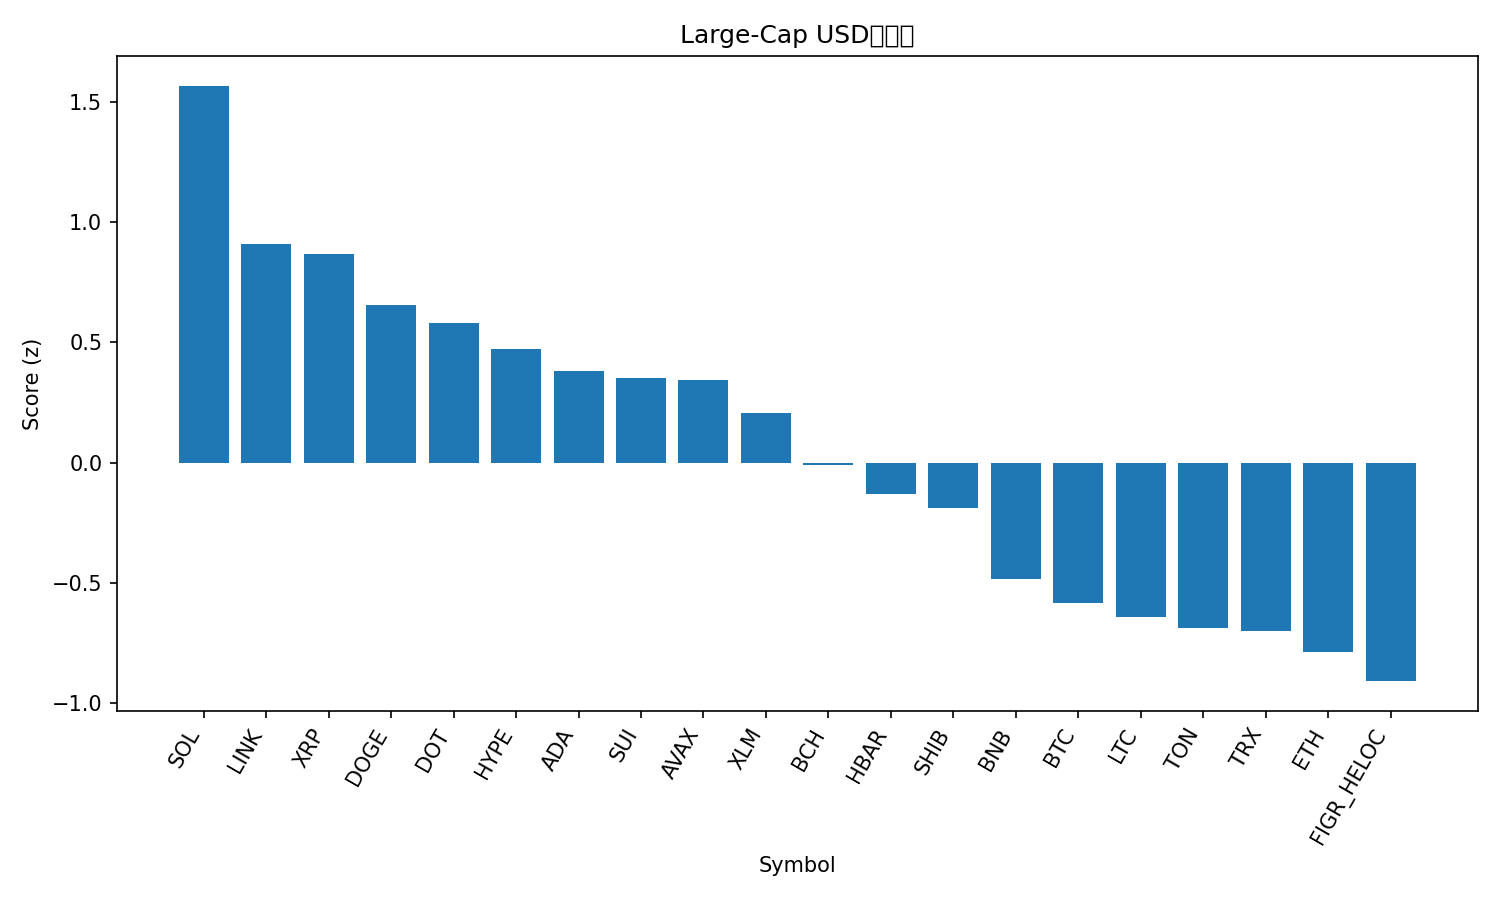

Source data for this figure (header and first rows):
rank, name, symbol, price, pct_1h, pct_24h, pct_7d, pct_1h_vs_btc, pct_24h_vs_btc, pct_7d_vs_btc, market_cap_rank, market_cap, volume_usd, score
1, Solana, SOL, 213.1, 1.77, 4.873, 5.739, 1.716, 4.112, 3.515, 6, 115105762332, 6597786801, 1.568
2, Chainlink, LINK, 23.14, 1.595, 3.932, -1.895, 1.541, 3.171, -4.118, 13, 15672618447, 701011385, 0.9105
3, XRP, XRP, 2.95, 1.046, 4.303, 4.937, 0.9914, 3.542, 2.713, 3, 175750406946, 5429620828, 0.8672
4, Dogecoin, DOGE, 0.2339, -0.008206, 7.48, 6.885, -0.0623, 6.718, 4.662, 9, 35222051169, 2888237539, 0.6548
5, Polkadot, DOT, 4.05, 0.5269, 4.971, 5.462, 0.4728, 4.21, 3.239, 34, 6164327217, 439870552, 0.58
6, Hyperliquid, HYPE, 50.64, -0.4728, 7.115, 12.48, -0.5269, 6.354, 10.25, 16, 13708616478, 394426354, 0.4733
7, Cardano, ADA, 0.855, 0.8271, 3.179, 2.435, 0.773, 2.418, 0.2116, 11, 31152416785, 1308945546, 0.3817
8, Sui, SUI, 3.48, 0.7311, 2.722, 5.144, 0.677, 1.961, 2.921, 18, 12404308862, 825235986, 0.3501
9, Avalanche, AVAX, 25.33, 0.5572, 3.558, 4.98, 0.5031, 2.797, 2.756, 23, 10694805472, 437277030, 0.3455
10, Stellar, XLM, 0.3707, 0.4598, 3.681, 3.108, 0.4057, 2.92, 0.8844, 21, 11736798938, 235570567, 0.2055
11, Bitcoin Cash, BCH, 597.5, 0.6696, -0.2616, 9.314, 0.6155, -1.023, 7.09, 20, 11903364045, 337504446, -0.01155
12, Hedera, HBAR, 0.2244, 0.4915, 2.185, 0.6873, 0.4374, 1.424, -1.536, 25, 9503244322, 164320410, -0.1288
13, Shiba Inu, SHIB, 1.271e-05, 0.2358, 2.819, 1.41, 0.1817, 2.058, -0.8141, 31, 7492537397, 171630341, -0.1898
14, BNB, BNB, 877.2, 0.2855, 0.6197, 2.071, 0.2314, -0.1416, -0.1522, 5, 122028536587, 1112428262, -0.4859
15, Bitcoin, BTC, 112025, 0.0541, 0.7613, 2.224, 0.0, 0.0, 0.0, 1, 2229016365071, 27418130364, -0.5827
16, Litecoin, LTC, 113.6, 0.2617, -0.4036, 2.901, 0.2076, -1.165, 0.6776, 28, 8659552883, 507411933, -0.6405
17, Toncoin, TON, 3.11, 0.2483, 0.5824, -1.552, 0.1942, -0.1789, -3.776, 30, 7976820359, 94768201, -0.6872
18, TRON, TRX, 0.3328, 0.05404, 1.583, -2.291, -5.915938595551368e-05, 0.8214, -4.515, 10, 31530453991, 870694420, -0.7019
19, Ethereum, ETH, 4330, 0.1426, 0.6217, -3.281, 0.08854, -0.1396, -5.504, 2, 521946188421, 19128125691, -0.7881
20, Figure Heloc, FIGR_HELOC, 1.0, 0.0, 0.0, 0.0, -0.0541, -0.7613, -2.224, 19, 12312684309, 18860, -0.909
21, Cronos, CRO, 0.2584, 0.3427, -1.604, -8.002, 0.2886, -2.365, -10.23, 27, 8686370121, 71608195, -1.269
